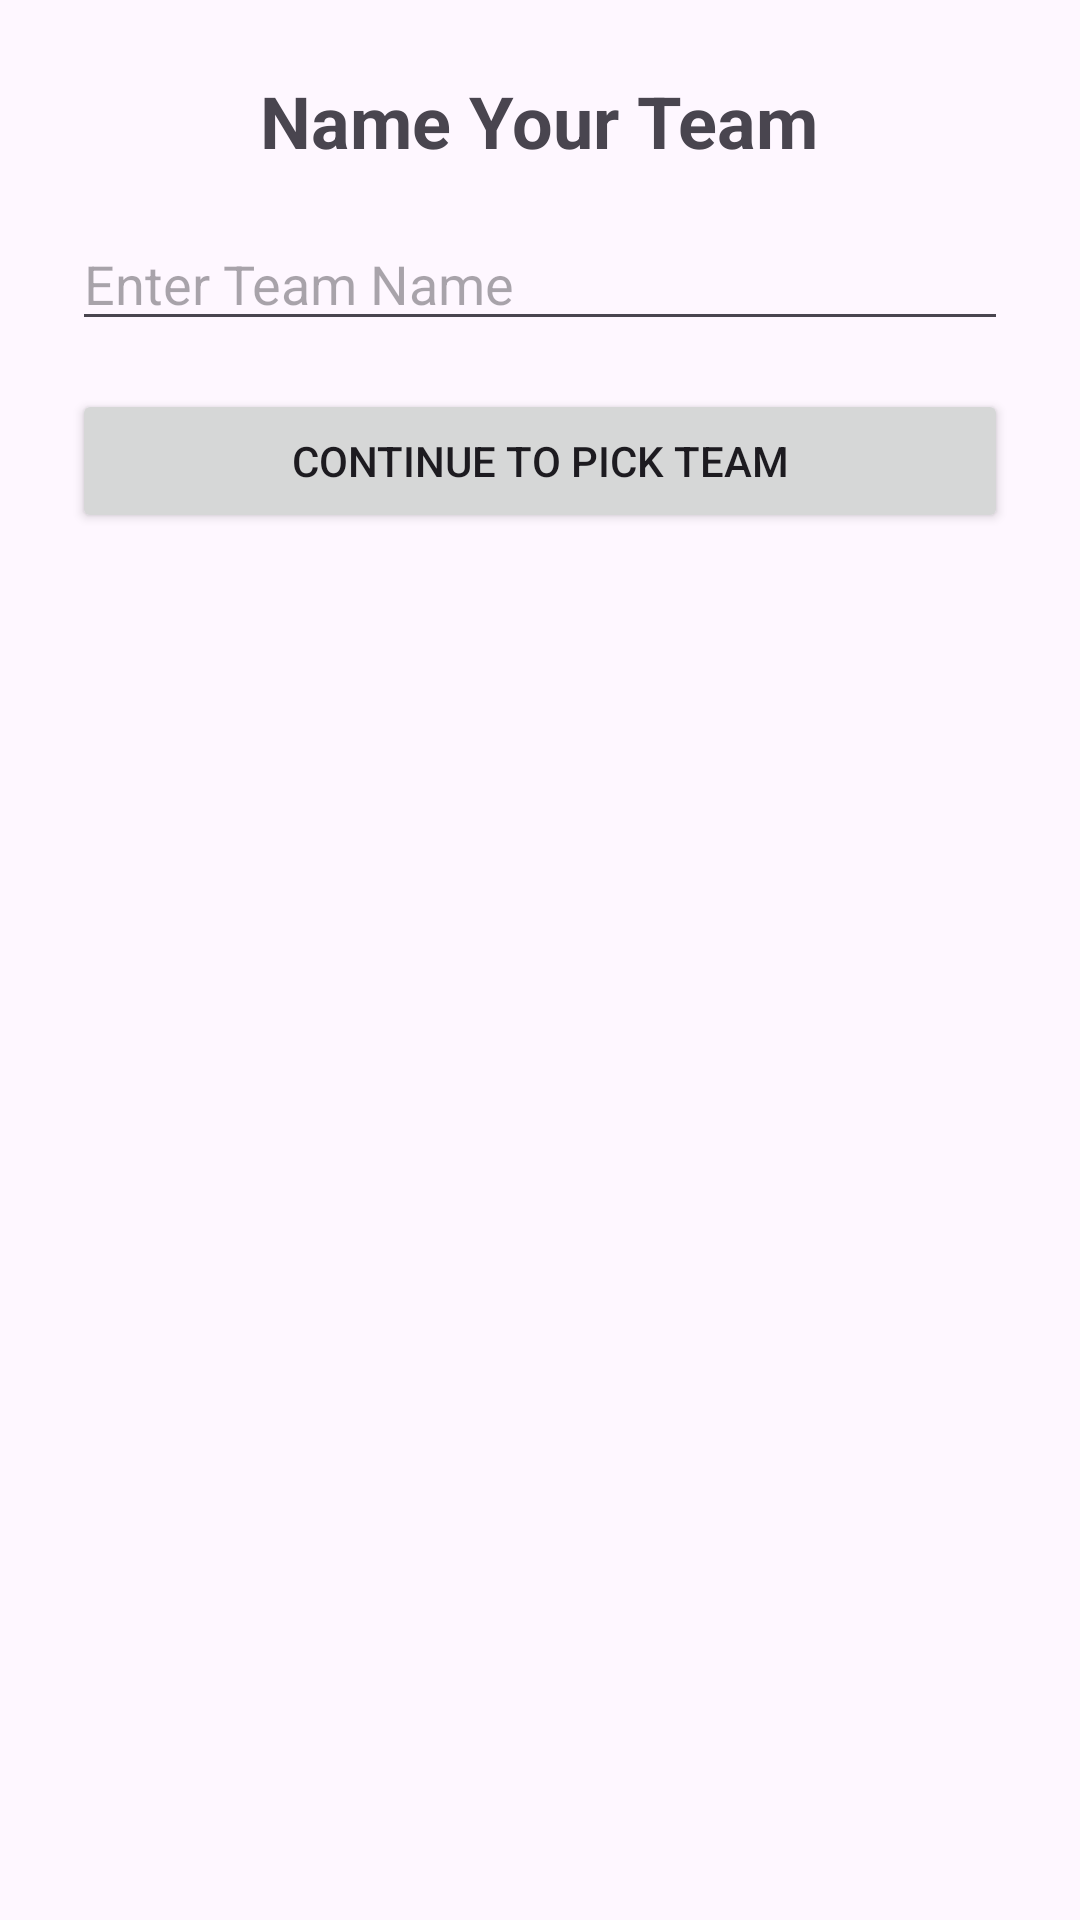

Layout XML and referenced resources for this Android screen:
<!-- AndroidManifest.xml: application theme Theme.FantasyFootballApp -->
<!-- res/layout/activity_create_team.xml -->
<?xml version="1.0" encoding="utf-8"?>
<LinearLayout xmlns:android="http://schemas.android.com/apk/res/android"
    android:layout_width="match_parent"
    android:layout_height="match_parent"
    android:orientation="vertical"
    android:padding="24dp"
    android:gravity="center_horizontal">

    <TextView
        android:layout_width="wrap_content"
        android:layout_height="wrap_content"
        android:text="@string/name_your_team"
        android:textSize="24sp"
        android:textStyle="bold"
        android:layout_marginBottom="16dp" />

    <EditText
        android:id="@+id/edtTeamName"
        android:layout_width="match_parent"
        android:layout_height="wrap_content"
        android:hint="@string/enter_team_name"
        android:maxLines="1"
        android:layout_marginBottom="16dp" />

    <Button
        android:id="@+id/btnContinueToPickTeam"
        android:layout_width="match_parent"
        android:layout_height="wrap_content"
        android:text="@string/continue_to_pick_team" />

</LinearLayout>
<!-- resources referenced by this layout -->
<resources>
  <string name="continue_to_pick_team">Continue to Pick Team</string>
  <string name="enter_team_name">Enter Team Name</string>
  <string name="name_your_team">Name Your Team</string>
  <style name="Theme.FantasyFootballApp" parent="Base.Theme.FantasyFootballApp" />
  <style name="Base.Theme.FantasyFootballApp" parent="Theme.Material3.DayNight.NoActionBar">
          <item name="colorPrimary">@color/wpl_navy</item>
          <item name="colorOnPrimary">@color/wpl_on_navy</item>
  
          <item name="colorSecondary">@color/wpl_blue</item>
          <item name="colorOnSecondary">@color/wpl_text_dark</item>
  
          <item name="colorSurface">@color/wpl_blue</item>
          <item name="colorOnSurface">@color/wpl_text_dark</item>
  
          <item name="android:statusBarColor">@color/wpl_blue</item>
          <item name="android:navigationBarColor">@color/wpl_blue</item>
      </style>
  <color name="wpl_navy">#0D3B66</color>
  <color name="wpl_on_navy">#FFFFFF</color>
  <color name="wpl_blue">#4FA3FF</color>
  <color name="wpl_text_dark">#0B2D4D</color>
</resources>
